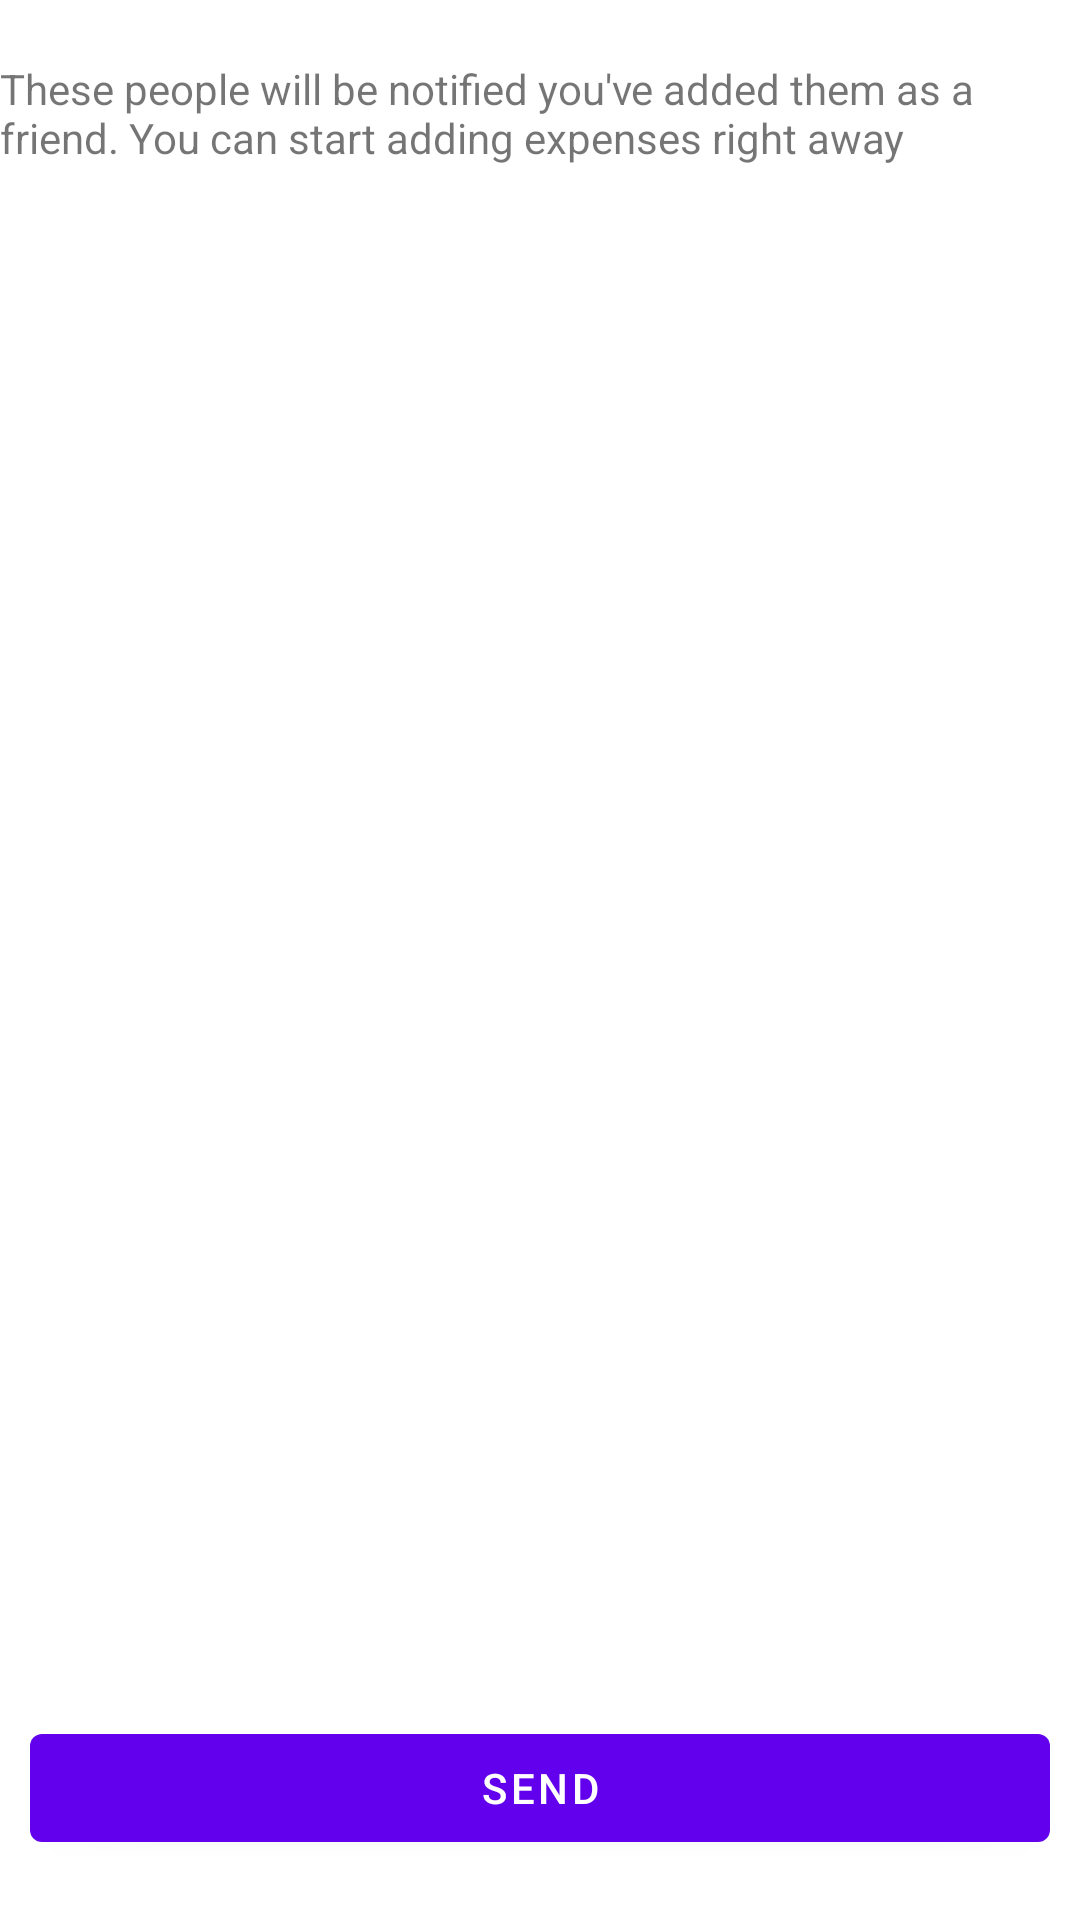

Write the Android layout XML for this screen, with the resource values it uses.
<!-- AndroidManifest.xml: application theme Theme.SplitMoney -->
<!-- res/layout/activity_message.xml -->
<?xml version="1.0" encoding="utf-8"?>
<androidx.constraintlayout.widget.ConstraintLayout xmlns:android="http://schemas.android.com/apk/res/android"
    xmlns:app="http://schemas.android.com/apk/res-auto"
    xmlns:tools="http://schemas.android.com/tools"
    android:layout_width="match_parent"
    android:layout_height="match_parent"
    tools:context=".new.MessageActivity">

    <TextView
        android:layout_width="wrap_content"
        android:layout_height="wrap_content"
        android:text="These people will be notified you've added them as a friend. You can start adding expenses right away"
        app:layout_constraintStart_toStartOf="parent"
        app:layout_constraintTop_toTopOf="parent"
        app:layout_constraintEnd_toEndOf="parent"
        android:layout_marginStart="20dp"
        android:layout_marginEnd="20dp"
        android:layout_marginTop="20dp"/>

    <Button
        android:id="@+id/send"
        android:layout_width="match_parent"
        android:layout_height="wrap_content"
        android:text="Send"
        app:layout_constraintStart_toStartOf="parent"
        app:layout_constraintBottom_toBottomOf="parent"
        android:layout_marginStart="10dp"
        android:layout_marginEnd="10dp"
        android:layout_marginBottom="20dp"/>

</androidx.constraintlayout.widget.ConstraintLayout>
<!-- resources referenced by this layout -->
<resources>
  <style name="Theme.SplitMoney" parent="Theme.MaterialComponents.DayNight.NoActionBar">
          
          <item name="colorPrimary">@color/purple_500</item>
          <item name="colorPrimaryVariant">@color/purple_700</item>
          <item name="colorOnPrimary">@color/white</item>
          
          <item name="colorSecondary">@color/teal_200</item>
          <item name="colorSecondaryVariant">@color/teal_700</item>
          <item name="colorOnSecondary">@color/black</item>
          
          <item name="android:statusBarColor" tools:targetApi="l">?attr/colorPrimaryVariant</item>
          
      </style>
  <color name="purple_500">#FF6200EE</color>
  <color name="purple_700">#FF3700B3</color>
  <color name="white">#FFFFFFFF</color>
  <color name="teal_200">#FF03DAC5</color>
  <color name="teal_700">#FF018786</color>
  <color name="black">#FF000000</color>
</resources>
